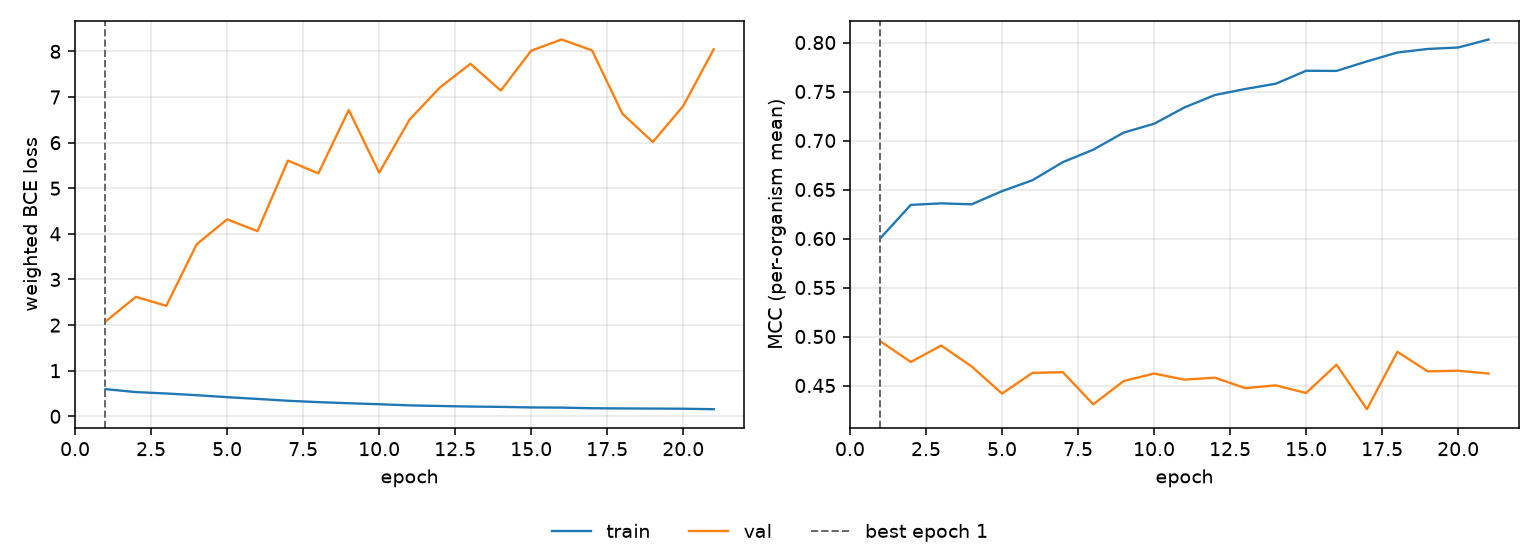

Source data for this figure (header and first rows):
epoch, tr_loss, vl_loss, tr_mcc, vl_mcc, is_best
1, 0.5965, 2.078, 0.6003, 0.4951, True
2, 0.5317, 2.62, 0.6343, 0.474, False
3, 0.5007, 2.423, 0.6359, 0.4908, False
4, 0.4636, 3.772, 0.6349, 0.4695, False
5, 0.4201, 4.317, 0.6483, 0.4417, False
6, 0.3816, 4.06, 0.6595, 0.4629, False
7, 0.3413, 5.606, 0.6779, 0.4636, False
8, 0.3113, 5.326, 0.6906, 0.4308, False
9, 0.287, 6.715, 0.7081, 0.4546, False
10, 0.2656, 5.342, 0.7171, 0.4622, False
11, 0.2399, 6.505, 0.7338, 0.456, False
12, 0.227, 7.211, 0.7464, 0.458, False
13, 0.2143, 7.728, 0.7526, 0.4473, False
14, 0.2072, 7.142, 0.7579, 0.4502, False
15, 0.1953, 8.016, 0.7712, 0.4424, False
16, 0.191, 8.261, 0.771, 0.4713, False
17, 0.1778, 8.022, 0.7807, 0.4258, False
18, 0.173, 6.632, 0.7898, 0.4844, False
19, 0.1706, 6.014, 0.7934, 0.4644, False
20, 0.1669, 6.805, 0.7949, 0.4651, False
21, 0.1563, 8.047, 0.8031, 0.4622, False
